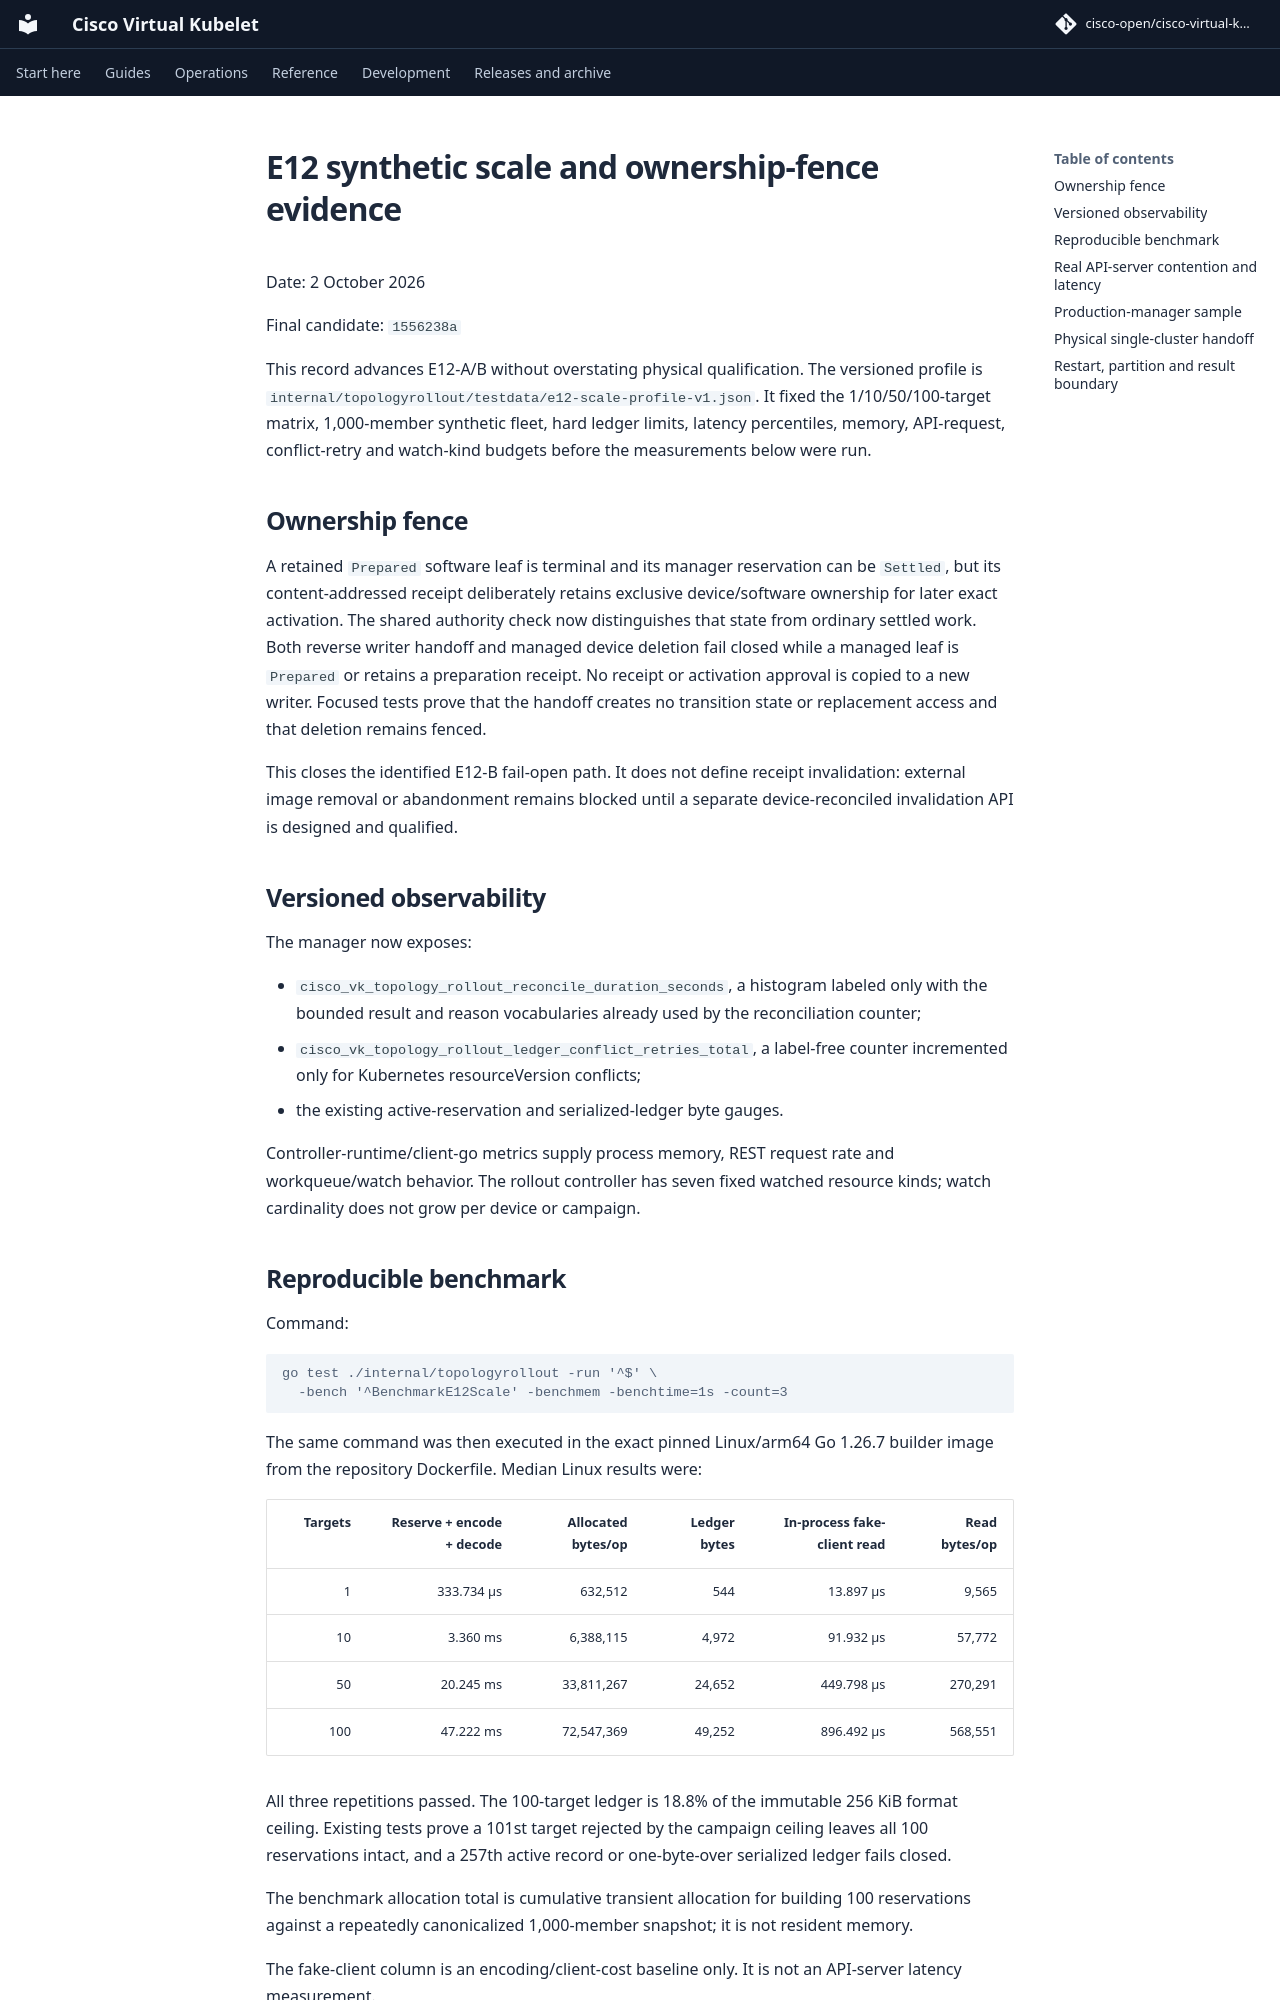

repository: cisco-open/cisco-virtual-kubelet · page: docs/evidence/topology-2026-10-02/e12-synthetic-scale-and-handoff/index.html · generator: mkdocs

# E12 synthetic scale and ownership-fence evidence

Date: 2 October 2026

Final candidate: `1556238a`

This record advances E12-A/B without overstating physical qualification. The
versioned profile is
`internal/topologyrollout/testdata/e12-scale-profile-v1.json`. It fixed the
1/10/50/100-target matrix, 1,000-member synthetic fleet, hard ledger limits,
latency percentiles, memory, API-request, conflict-retry and watch-kind budgets
before the measurements below were run.

## Ownership fence

A retained `Prepared` software leaf is terminal and its manager reservation can
be `Settled`, but its content-addressed receipt deliberately retains exclusive
device/software ownership for later exact activation. The shared authority
check now distinguishes that state from ordinary settled work. Both reverse
writer handoff and managed device deletion fail closed while a managed leaf is
`Prepared` or retains a preparation receipt. No receipt or activation approval
is copied to a new writer. Focused tests prove that the handoff creates no
transition state or replacement access and that deletion remains fenced.

This closes the identified E12-B fail-open path. It does not define receipt
invalidation: external image removal or abandonment remains blocked until a
separate device-reconciled invalidation API is designed and qualified.

## Versioned observability

The manager now exposes:

- `cisco_vk_topology_rollout_reconcile_duration_seconds`, a histogram labeled
  only with the bounded result and reason vocabularies already used by the
  reconciliation counter;
- `cisco_vk_topology_rollout_ledger_conflict_retries_total`, a label-free
  counter incremented only for Kubernetes resourceVersion conflicts;
- the existing active-reservation and serialized-ledger byte gauges.

Controller-runtime/client-go metrics supply process memory, REST request rate
and workqueue/watch behavior. The rollout controller has seven fixed watched
resource kinds; watch cardinality does not grow per device or campaign.

## Reproducible benchmark

Command:

```console
go test ./internal/topologyrollout -run '^$' \
  -bench '^BenchmarkE12Scale' -benchmem -benchtime=1s -count=3
```

The same command was then executed in the exact pinned Linux/arm64 Go 1.26.7
builder image from the repository Dockerfile. Median Linux results were:

| Targets | Reserve + encode + decode | Allocated bytes/op | Ledger bytes | In-process fake-client read | Read bytes/op |
| ---: | ---: | ---: | ---: | ---: | ---: |
| 1 | 333.734 µs | 632,512 | 544 | 13.897 µs | 9,565 |
| 10 | 3.360 ms | 6,388,115 | 4,972 | 91.932 µs | 57,772 |
| 50 | 20.245 ms | 33,811,267 | 24,652 | 449.798 µs | 270,291 |
| 100 | 47.222 ms | 72,547,369 | 49,252 | 896.492 µs | 568,551 |

All three repetitions passed. The 100-target ledger is 18.8% of the immutable
256 KiB format ceiling. Existing tests prove a 101st target rejected by the
campaign ceiling leaves all 100 reservations intact, and a 257th active record
or one-byte-over serialized ledger fails closed.

The benchmark allocation total is cumulative transient allocation for building
100 reservations against a repeatedly canonicalized 1,000-member snapshot; it
is not resident memory.

The fake-client column is an encoding/client-cost baseline only. It is not an
API-server latency measurement.
